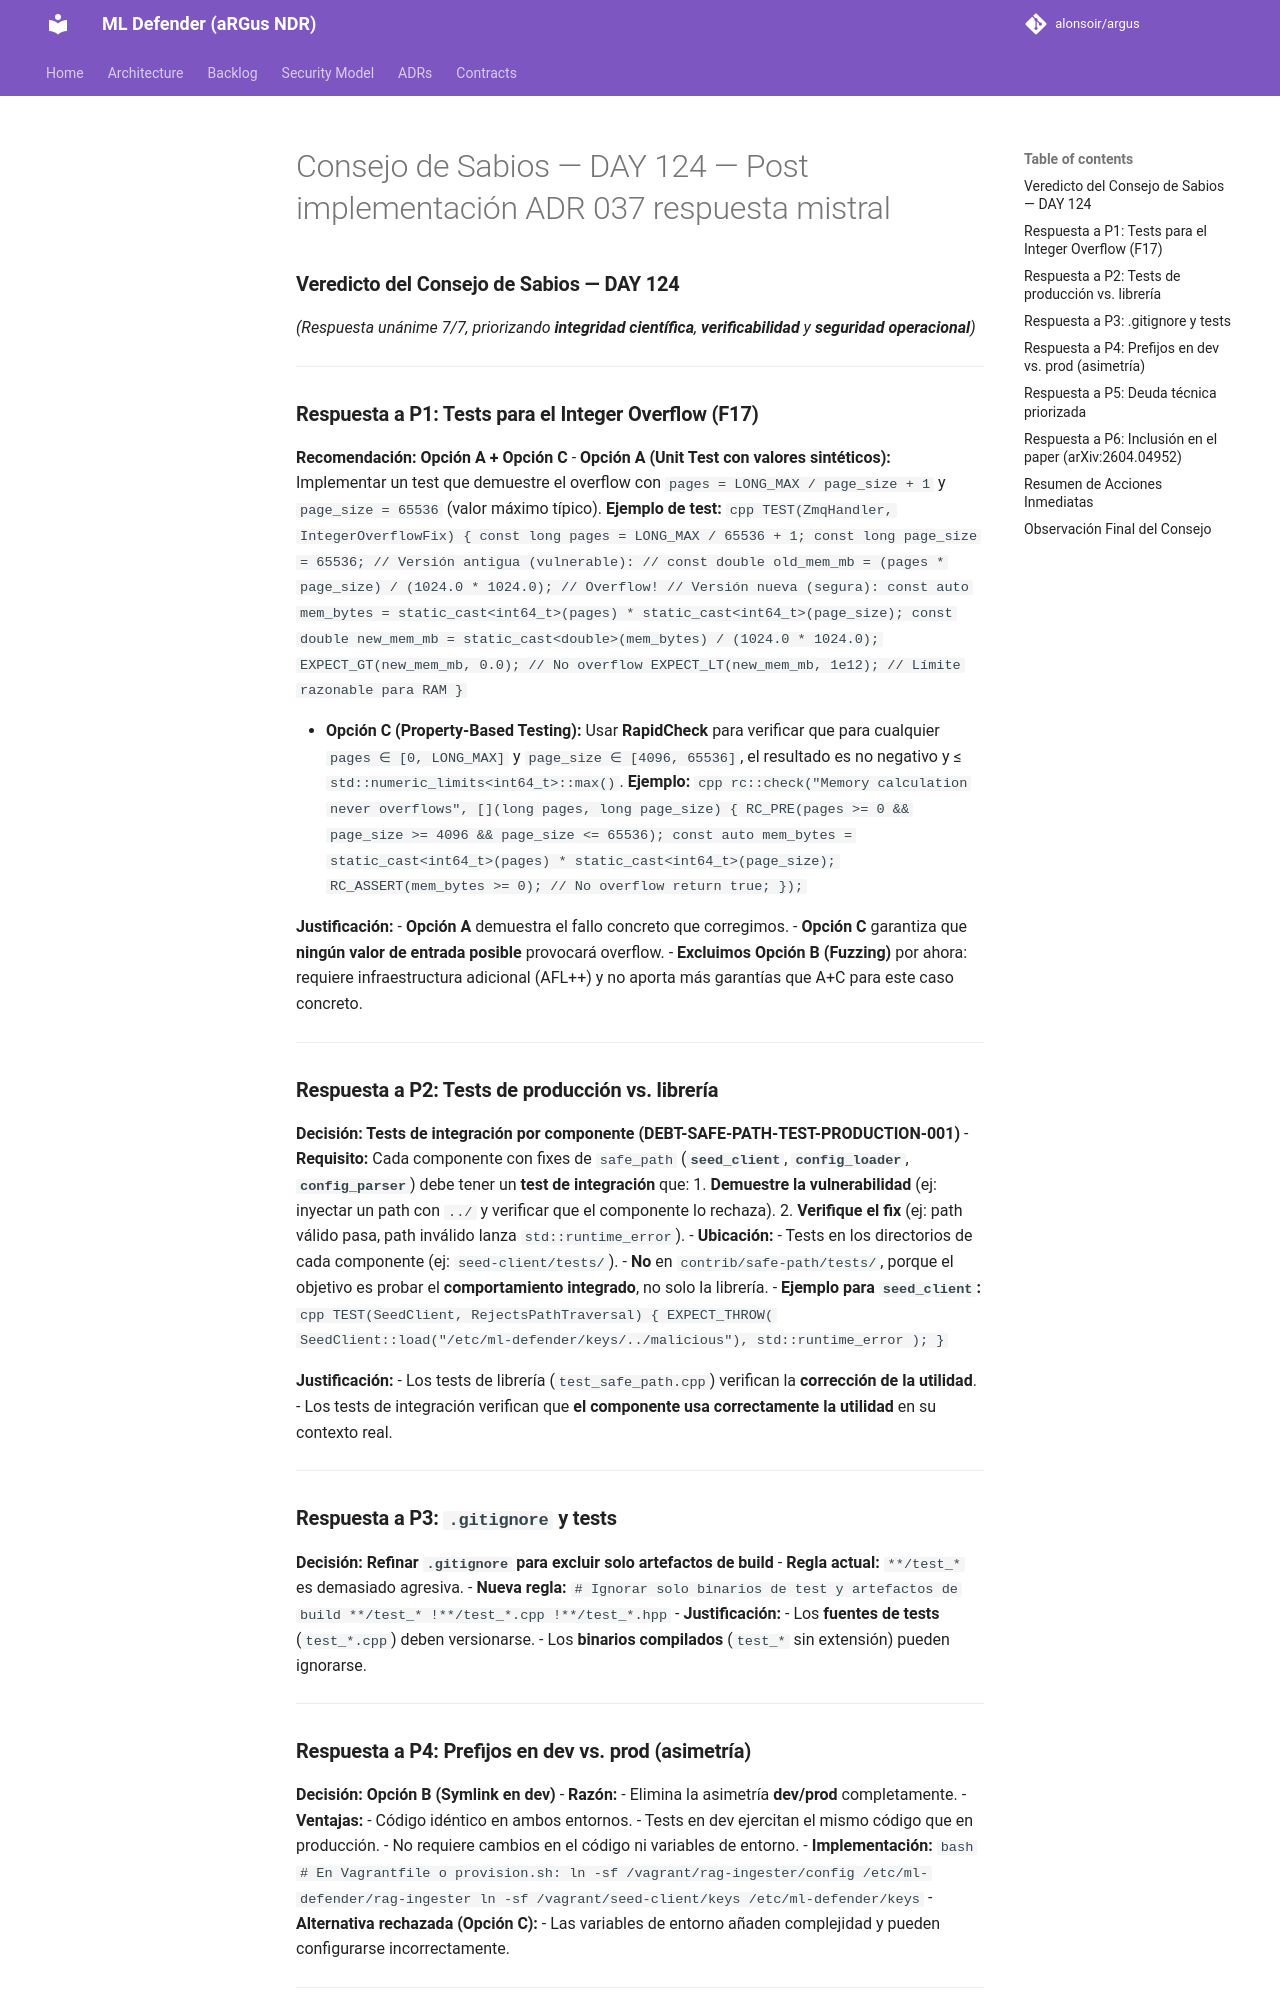

repository: alonsoir/argus · page: council/Consejo de Sabios — DAY 124 — Post-implementación ADR-037-respuesta-mistral/index.html · generator: mkdocs

### **Veredicto del Consejo de Sabios — DAY 124**
*(Respuesta unánime 7/7, priorizando **integridad científica**, **verificabilidad** y **seguridad operacional**)*

---

### **Respuesta a P1: Tests para el Integer Overflow (F17)**
**Recomendación: Opción A + Opción C**
- **Opción A (Unit Test con valores sintéticos):**
  Implementar un test que demuestre el overflow con `pages = LONG_MAX / page_size + 1` y `page_size = 65536` (valor máximo típico).
  **Ejemplo de test:**
  ```cpp
  TEST(ZmqHandler, IntegerOverflowFix) {
      const long pages = LONG_MAX / 65536 + 1;
      const long page_size = 65536;
      // Versión antigua (vulnerable):
      // const double old_mem_mb = (pages * page_size) / (1024.0 * 1024.0); // Overflow!
      // Versión nueva (segura):
      const auto mem_bytes = static_cast<int64_t>(pages) * static_cast<int64_t>(page_size);
      const double new_mem_mb = static_cast<double>(mem_bytes) / (1024.0 * 1024.0);
      EXPECT_GT(new_mem_mb, 0.0); // No overflow
      EXPECT_LT(new_mem_mb, 1e12); // Límite razonable para RAM
  }
  ```

- **Opción C (Property-Based Testing):**
  Usar **RapidCheck** para verificar que para cualquier `pages ∈ [0, LONG_MAX]` y `page_size ∈ [4096, 65536]`, el resultado es no negativo y ≤ `std::numeric_limits<int64_t>::max()`.
  **Ejemplo:**
  ```cpp
  rc::check("Memory calculation never overflows", [](long pages, long page_size) {
      RC_PRE(pages >= 0 && page_size >= 4096 && page_size <= 65536);
      const auto mem_bytes = static_cast<int64_t>(pages) * static_cast<int64_t>(page_size);
      RC_ASSERT(mem_bytes >= 0); // No overflow
      return true;
  });
  ```

**Justificación:**
- **Opción A** demuestra el fallo concreto que corregimos.
- **Opción C** garantiza que **ningún valor de entrada posible** provocará overflow.
- **Excluimos Opción B (Fuzzing)** por ahora: requiere infraestructura adicional (AFL++) y no aporta más garantías que A+C para este caso concreto.

---

### **Respuesta a P2: Tests de producción vs. librería**
**Decisión: Tests de integración por componente (DEBT-SAFE-PATH-TEST-PRODUCTION-001)**
- **Requisito:**
  Cada componente con fixes de `safe_path` (**`seed_client`**, **`config_loader`**, **`config_parser`**) debe tener un **test de integración** que:
    1. **Demuestre la vulnerabilidad** (ej: inyectar un path con `../` y verificar que el componente lo rechaza).
    2. **Verifique el fix** (ej: path válido pasa, path inválido lanza `std::runtime_error`).
- **Ubicación:**
    - Tests en los directorios de cada componente (ej: `seed-client/tests/`).
    - **No** en `contrib/safe-path/tests/`, porque el objetivo es probar el **comportamiento integrado**, no solo la librería.
- **Ejemplo para `seed_client`:**
  ```cpp
  TEST(SeedClient, RejectsPathTraversal) {
      EXPECT_THROW(
          SeedClient::load("/etc/ml-defender/keys/../malicious"),
          std::runtime_error
      );
  }
  ```

**Justificación:**
- Los tests de librería (`test_safe_path.cpp`) verifican la **corrección de la utilidad**.
- Los tests de integración verifican que **el componente usa correctamente la utilidad** en su contexto real.

---

### **Respuesta a P3: `.gitignore` y tests**
**Decisión: Refinar `.gitignore` para excluir solo artefactos de build**
- **Regla actual:** `**/test_*` es demasiado agresiva.
- **Nueva regla:**
  ```
  # Ignorar solo binarios de test y artefactos de build
  **/test_*
  !**/test_*.cpp
  !**/test_*.hpp
  ```
- **Justificación:**
    - Los **fuentes de tests** (`test_*.cpp`) deben versionarse.
    - Los **binarios compilados** (`test_*` sin extensión) pueden ignorarse.

---
